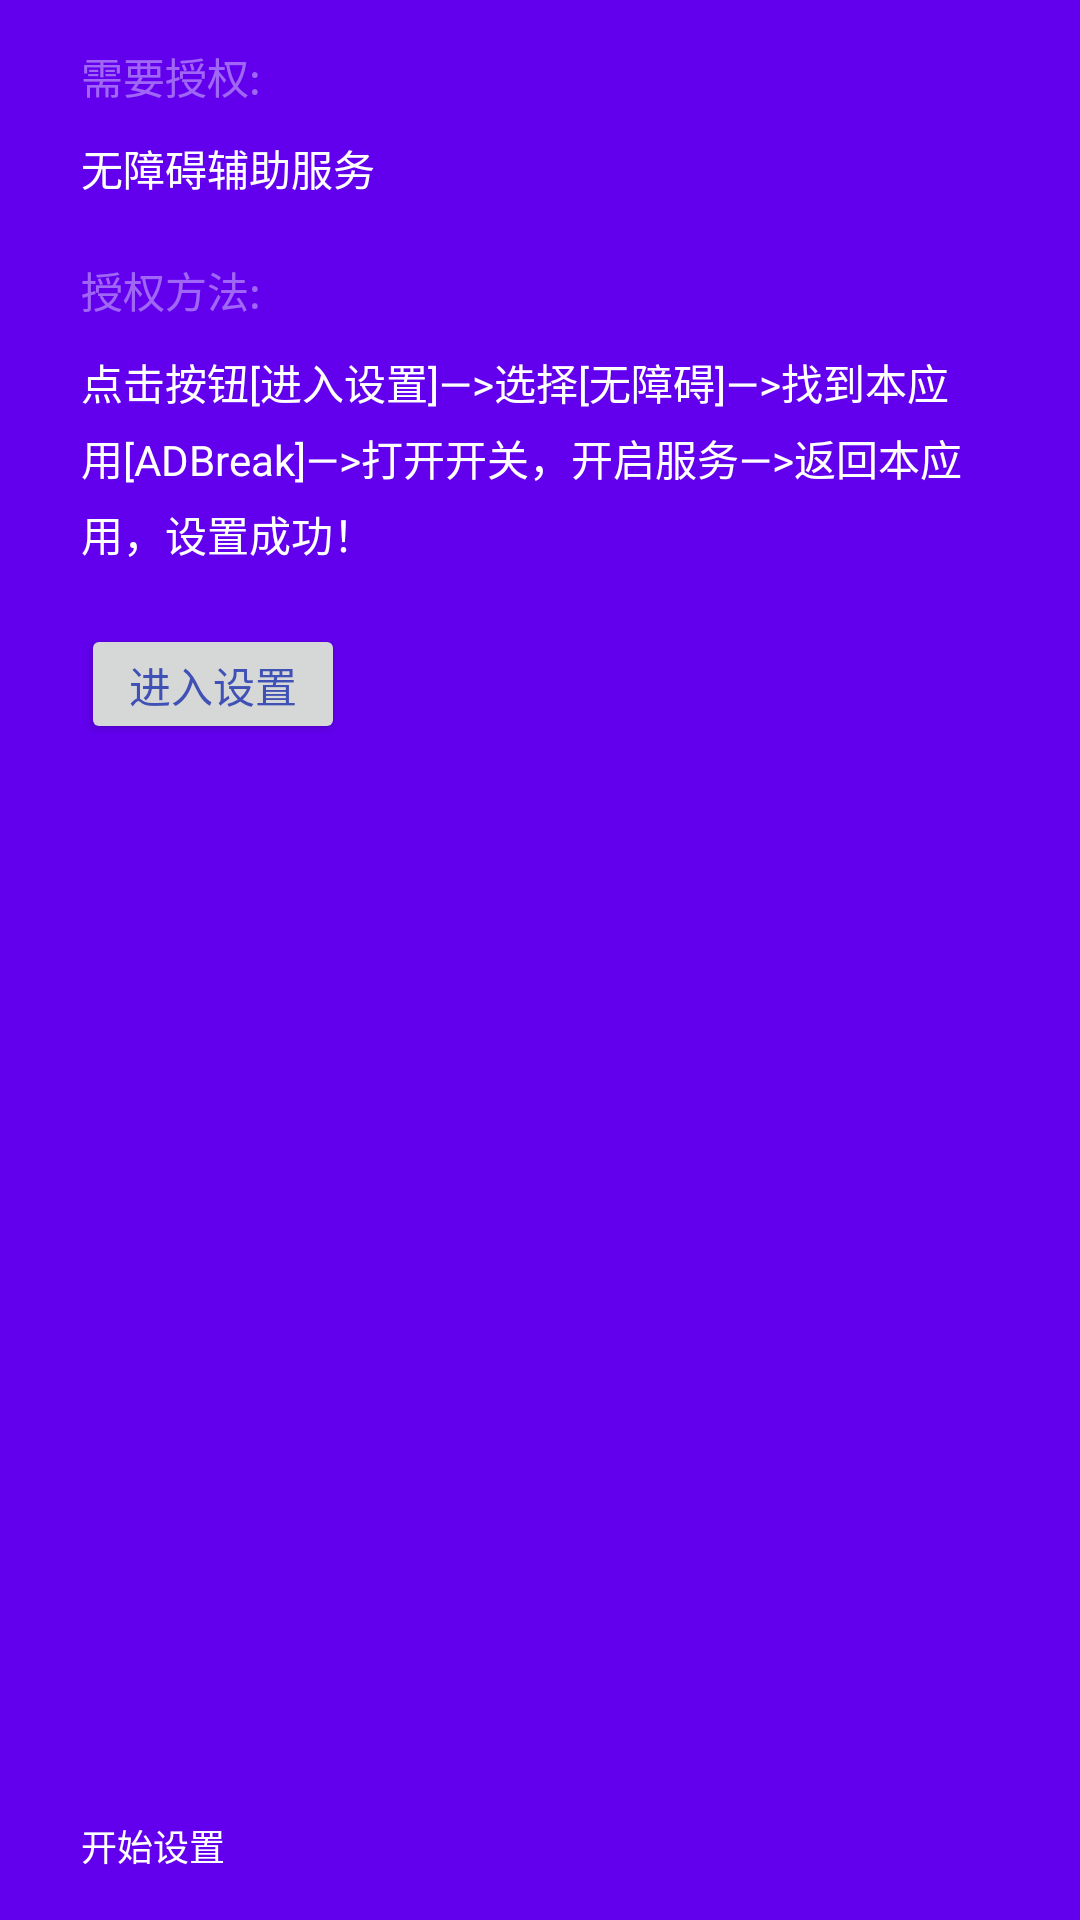

Reconstruct the res/layout file that produces this screen, plus the resources it refers to.
<!-- AndroidManifest.xml: application theme AppTheme -->
<!-- res/layout/activity_splash.xml -->
<?xml version="1.0" encoding="utf-8"?>
<LinearLayout xmlns:android="http://schemas.android.com/apk/res/android"
    xmlns:app="http://schemas.android.com/apk/res-auto"
    xmlns:tools="http://schemas.android.com/tools"
    android:layout_width="match_parent"
    android:layout_height="match_parent"
    android:background="@color/colorPrimary"
    android:orientation="vertical"
    android:paddingEnd="27dp"
    android:paddingStart="27dp">

    <TextView
        android:id="@+id/textView"
        android:layout_width="wrap_content"
        android:layout_height="wrap_content"
        android:layout_marginTop="15dp"
        android:text="需要授权:"
        android:textColor="#66FFFFFF" />

    <TextView
        android:id="@+id/textView2"
        android:layout_width="wrap_content"
        android:layout_height="wrap_content"
        android:layout_marginTop="10dp"
        android:text="无障碍辅助服务"
        android:textColor="#FFF" />

    <TextView
        android:layout_width="wrap_content"
        android:layout_height="wrap_content"
        android:layout_marginTop="20dp"
        android:text="授权方法:"
        android:textColor="#66FFFFFF" />

    <TextView
        android:layout_width="wrap_content"
        android:layout_height="wrap_content"
        android:layout_marginTop="10dp"
        android:lineSpacingExtra="5dp"
        android:text="点击按钮[进入设置]—>选择[无障碍]—>找到本应用[ADBreak]—>打开开关，开启服务—>返回本应用，设置成功！"
        android:textColor="#FFF" />

    <Button
        android:id="@+id/button"
        android:layout_width="88dp"
        android:layout_height="40dp"
        android:layout_marginTop="20dp"
        android:text="进入设置"
        android:textColor="#3F51B5" />

    <View
        android:layout_width="wrap_content"
        android:layout_height="0dp"
        android:layout_weight="1" />

    <TextView
        android:id="@+id/textView3"
        android:layout_width="wrap_content"
        android:layout_height="wrap_content"
        android:layout_marginBottom="16dp"
        android:text="开始设置"
        android:textColor="#FFF"
        android:textSize="12sp" />

</LinearLayout>
<!-- resources referenced by this layout -->
<resources>
  <style name="AppTheme" parent="Theme.AppCompat.Light.DarkActionBar">
          
          <item name="colorPrimary">@color/colorPrimary</item>
          <item name="colorPrimaryDark">@color/colorPrimaryDark</item>
          <item name="colorAccent">@color/colorAccent</item>
      </style>
  <!-- not gathered from this repository: default colours our renderer supplied (Android Studio template values) -->
  <color name="colorPrimary">#FF6200EE</color>
  <color name="colorPrimaryDark">#FF3700B3</color>
  <color name="colorAccent">#FF03DAC5</color>
</resources>
